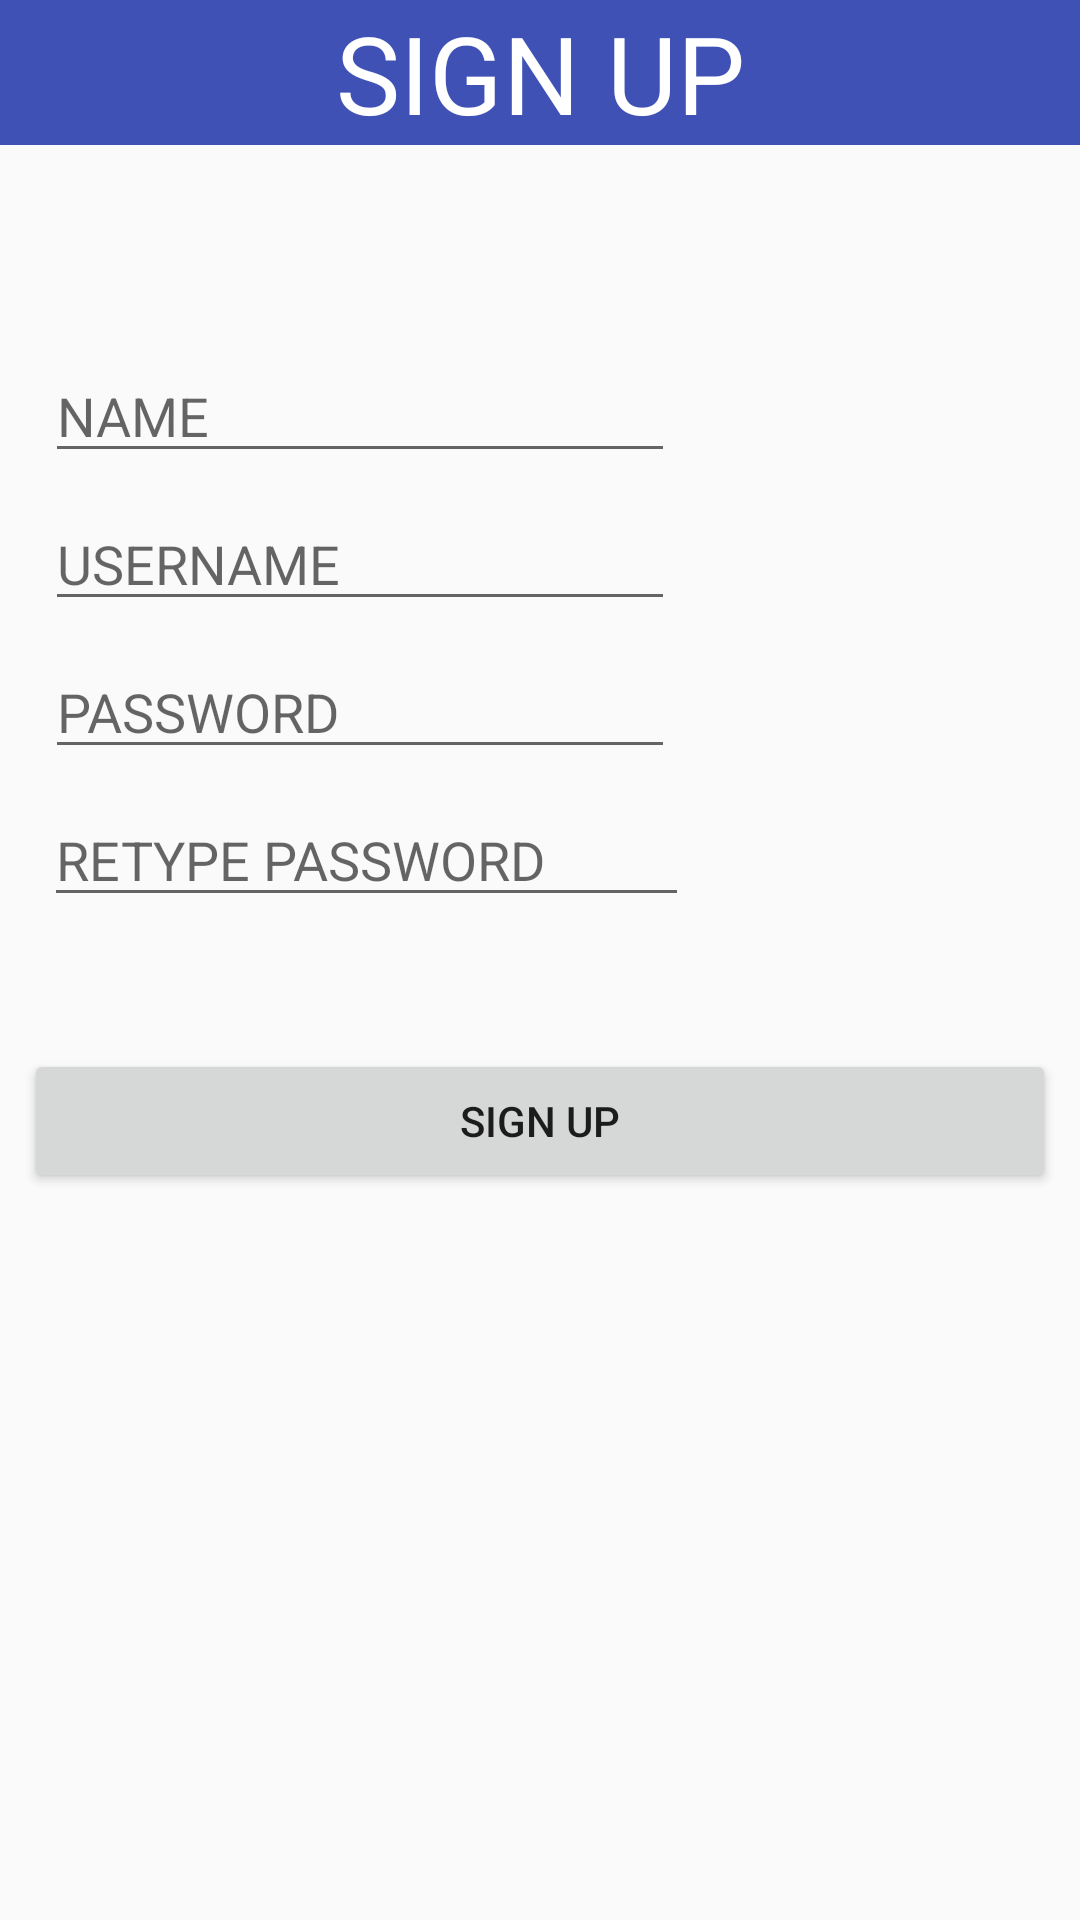

This screen was rendered from an Android layout file. Write that file and the resources it references.
<!-- AndroidManifest.xml: application theme AppTheme -->
<!-- res/layout/activity_sign_up.xml -->
<?xml version="1.0" encoding="utf-8"?>
<android.support.constraint.ConstraintLayout xmlns:android="http://schemas.android.com/apk/res/android"
    xmlns:app="http://schemas.android.com/apk/res-auto"
    xmlns:tools="http://schemas.android.com/tools"
    android:layout_width="match_parent"
    android:layout_height="match_parent"
    tools:context="com.example.usuario.tasker.activities.SignUpActivity">


    <TextView
        android:id="@+id/tv_signup_title"
        android:layout_width="0dp"
        android:layout_height="wrap_content"
        android:text="@string/signup_title"
        android:textSize="@dimen/titles"
        android:background="@color/colorPrimary"
        android:gravity="center"
        android:textColor="@color/white_title"
        app:layout_constraintEnd_toEndOf="parent"
        app:layout_constraintStart_toStartOf="parent"
        app:layout_constraintTop_toTopOf="parent" />

    <EditText
        android:id="@+id/et_signup_name"
        android:layout_width="wrap_content"
        android:layout_height="wrap_content"
        android:layout_marginEnd="8dp"
        android:layout_marginStart="8dp"
        android:layout_marginTop="68dp"
        android:ems="10"
        android:hint="@string/name_hint"
        android:inputType="textPersonName"
        app:layout_constraintEnd_toEndOf="parent"
        app:layout_constraintHorizontal_bias="0.052"
        app:layout_constraintStart_toStartOf="parent"
        app:layout_constraintTop_toBottomOf="@+id/tv_signup_title" />

    <EditText
        android:id="@+id/et_signup_username"
        android:layout_width="wrap_content"
        android:layout_height="wrap_content"
        android:layout_marginEnd="8dp"
        android:layout_marginStart="8dp"
        android:layout_marginTop="8dp"
        android:ems="10"
        android:hint="@string/username_hint"
        android:inputType="textPersonName"
        app:layout_constraintEnd_toEndOf="parent"
        app:layout_constraintHorizontal_bias="0.052"
        app:layout_constraintStart_toStartOf="parent"
        app:layout_constraintTop_toBottomOf="@+id/et_signup_name" />

    <EditText
        android:id="@+id/et_signup_password"
        android:layout_width="wrap_content"
        android:layout_height="wrap_content"
        android:layout_marginEnd="8dp"
        android:layout_marginStart="8dp"
        android:layout_marginTop="8dp"
        android:ems="10"
        android:hint="@string/password_hint"
        android:inputType="textPassword"
        app:layout_constraintEnd_toEndOf="parent"
        app:layout_constraintHorizontal_bias="0.052"
        app:layout_constraintStart_toStartOf="parent"
        app:layout_constraintTop_toBottomOf="@+id/et_signup_username" />

    <EditText
        android:id="@+id/et_signup_rpassword"
        android:layout_width="215dp"
        android:layout_height="wrap_content"
        android:layout_marginEnd="8dp"
        android:layout_marginStart="8dp"
        android:layout_marginTop="8dp"
        android:ems="10"
        android:hint="@string/re_password_hint"
        android:inputType="textPassword"
        app:layout_constraintEnd_toEndOf="parent"
        app:layout_constraintHorizontal_bias="0.052"
        app:layout_constraintStart_toStartOf="parent"
        app:layout_constraintTop_toBottomOf="@+id/et_signup_password" />

    <Button
        android:id="@+id/btn_signup"
        android:layout_width="0dp"
        android:layout_height="wrap_content"
        android:layout_marginEnd="8dp"
        android:layout_marginStart="8dp"
        android:layout_marginTop="44dp"
        android:text="@string/create_user_btn"
        app:layout_constraintEnd_toEndOf="parent"
        app:layout_constraintStart_toStartOf="parent"
        app:layout_constraintTop_toBottomOf="@+id/et_signup_rpassword" />


</android.support.constraint.ConstraintLayout>
<!-- resources referenced by this layout -->
<resources>
  <color name="colorPrimary">#3F51B5</color>
  <color name="white_title">#ffffff</color>
  <dimen name="titles">36sp</dimen>
  <string name="create_user_btn">SIGN UP</string>
  <string name="name_hint">NAME</string>
  <string name="password_hint">PASSWORD</string>
  <string name="re_password_hint">RETYPE PASSWORD</string>
  <string name="signup_title">SIGN UP</string>
  <string name="username_hint">USERNAME</string>
  <style name="AppTheme" parent="Theme.AppCompat.Light.NoActionBar">
          
          <item name="colorPrimary">@color/colorPrimary</item>
          <item name="colorPrimaryDark">@color/colorPrimaryDark</item>
          <item name="colorAccent">@color/colorAccent</item>
      </style>
  <color name="colorPrimaryDark">#303F9F</color>
  <color name="colorAccent">#FF4081</color>
</resources>
